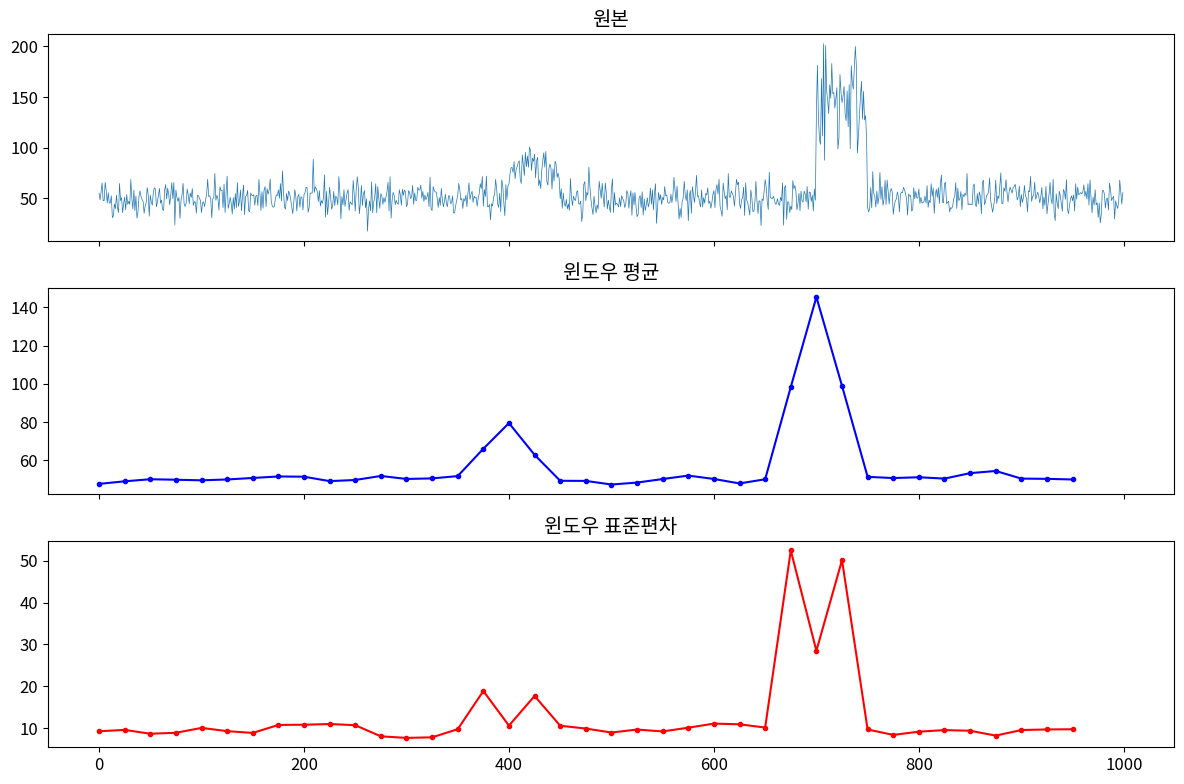

Write Python code to recreate this figure.
import numpy as np
import pandas as pd
import matplotlib.pyplot as plt
import seaborn as sns
from scipy import stats
import warnings
warnings.filterwarnings('ignore')

plt.rcParams['figure.figsize'] = (10, 6)
plt.rcParams['font.size'] = 12
np.random.seed(42)

import numpy as np, matplotlib.pyplot as plt
from scipy import stats

np.random.seed(42)

def psi(ref, new, bins=10):
    bp = np.percentile(ref, np.linspace(0,100,bins+1)); bp[0]=-np.inf; bp[-1]=np.inf
    rc = np.clip(np.histogram(ref,bp)[0]/len(ref),1e-6,None)
    nc = np.clip(np.histogram(new,bp)[0]/len(new),1e-6,None)
    return np.sum((nc-rc)*np.log(nc/rc))

ref = np.random.normal(50,10,5000)
drifts = {
    '평균+2': np.random.normal(52,10,5000),
    '평균+5': np.random.normal(55,10,5000),
    '분산x1.5': np.random.normal(50,15,5000),
    '분산x2': np.random.normal(50,20,5000),
    '혼합': np.concatenate([np.random.normal(50,10,4000), np.random.normal(70,5,1000)]),
    '균일': np.random.uniform(20,80,5000),
}

results = []
for name, new in drifts.items():
    p = psi(ref, new)
    ks_s, ks_p = stats.ks_2samp(ref, new)
    bp = np.percentile(ref, np.linspace(0,100,11)); bp[0]=-np.inf; bp[-1]=np.inf
    chi_s, chi_p = stats.chisquare(np.histogram(new,bp)[0], np.histogram(ref,bp)[0])
    results.append({'Drift':name, 'PSI':p, 'KS':ks_s, 'KS_p':ks_p, 'Chi2':chi_s, 'Chi2_p':chi_p})

import pandas as pd
print(pd.DataFrame(results).to_string(index=False, float_format='%.4f'))


import numpy as np, pandas as pd

class SchemaValidator:
    def __init__(self):
        self.rules = []
    def add_type(self, col, dtype): self.rules.append(('type', col, dtype))
    def add_range(self, col, lo, hi): self.rules.append(('range', col, lo, hi))
    def add_unique(self, col): self.rules.append(('unique', col))
    def add_not_null(self, col): self.rules.append(('not_null', col))
    def validate(self, df):
        results = []
        for rule in self.rules:
            if rule[0]=='type':
                ok = df[rule[1]].dtype.kind in rule[2]
                results.append(f"Type({rule[1]}): {'PASS' if ok else 'FAIL'}")
            elif rule[0]=='range':
                lo_ok = df[rule[1]].min() >= rule[2]; hi_ok = df[rule[1]].max() <= rule[3]
                results.append(f"Range({rule[1]}): {'PASS' if lo_ok and hi_ok else 'FAIL'} [{df[rule[1]].min():.1f},{df[rule[1]].max():.1f}]")
            elif rule[0]=='unique':
                ok = df[rule[1]].nunique() == len(df)
                results.append(f"Unique({rule[1]}): {'PASS' if ok else 'FAIL'}")
            elif rule[0]=='not_null':
                nn = df[rule[1]].isnull().sum()
                results.append(f"NotNull({rule[1]}): {'PASS' if nn==0 else f'FAIL ({nn} nulls)'}")
        return results

sv = SchemaValidator()
sv.add_type('age', 'if'); sv.add_range('age', 0, 150)
sv.add_not_null('name'); sv.add_unique('id')

df_test = pd.DataFrame({'id':[1,2,3,3], 'name':['a','b',None,'d'], 'age':[25,200,30,-5]})
for r in sv.validate(df_test): print(r)


import numpy as np, pandas as pd, matplotlib.pyplot as plt

np.random.seed(42)
# 시뮬레이션: 정상 + 이상 구간
n = 1000
data = np.random.normal(50, 10, n)
data[400:450] += 30  # 평균 이동
data[700:750] *= 3   # 분산 폭증

class DataProfiler:
    def __init__(self, window=50, stride=25):
        self.window, self.stride = window, stride
    def profile(self, data):
        stats_list = []
        for i in range(0, len(data)-self.window+1, self.stride):
            w = data[i:i+self.window]
            stats_list.append({'start':i, 'mean':w.mean(), 'std':w.std(), 'skew':float(pd.Series(w).skew()),
                              'null_rate':np.isnan(w).mean(), 'min':w.min(), 'max':w.max()})
        return pd.DataFrame(stats_list)
    def detect_anomalies(self, stats_df, z_thresh=2.5):
        alerts = []
        for col in ['mean','std']:
            mu, sig = stats_df[col].median(), stats_df[col].std()
            anomalous = np.abs(stats_df[col]-mu)/sig > z_thresh
            for idx in stats_df[anomalous].index:
                alerts.append(f"Window {stats_df.loc[idx,'start']}: {col} 이상 ({stats_df.loc[idx,col]:.1f})")
        return alerts

dp = DataProfiler(50, 25)
st = dp.profile(data)
alerts = dp.detect_anomalies(st)
print("탐지된 이상:")
for a in alerts: print(f"  {a}")

fig,axes = plt.subplots(3,1,figsize=(12,8),sharex=True)
axes[0].plot(data,lw=0.5); axes[0].set_title('원본')
axes[1].plot(st['start'],st['mean'],'b-o',ms=3); axes[1].set_title('윈도우 평균')
axes[2].plot(st['start'],st['std'],'r-o',ms=3); axes[2].set_title('윈도우 표준편차')
plt.tight_layout(); plt.show()


import numpy as np
from scipy.spatial.distance import cdist

np.random.seed(42)

def mmd_rbf(X, Y, gamma=None):
    if gamma is None:
        gamma = 1.0/X.shape[1]
    Kxx = np.exp(-gamma*cdist(X,X,'sqeuclidean'))
    Kyy = np.exp(-gamma*cdist(Y,Y,'sqeuclidean'))
    Kxy = np.exp(-gamma*cdist(X,Y,'sqeuclidean'))
    n,m = len(X),len(Y)
    np.fill_diagonal(Kxx, 0); np.fill_diagonal(Kyy, 0)
    return Kxx.sum()/(n*(n-1)) + Kyy.sum()/(m*(m-1)) - 2*Kxy.sum()/(n*m)

def mmd_test(X_ref, X_new, n_perm=500):
    mmd_obs = mmd_rbf(X_ref, X_new)
    combined = np.vstack([X_ref, X_new])
    n = len(X_ref); m = len(X_new)
    mmd_perms = []
    for _ in range(n_perm):
        perm = np.random.permutation(n+m)
        mmd_perms.append(mmd_rbf(combined[perm[:n]], combined[perm[n:]]))
    p_value = np.mean(np.array(mmd_perms)>=mmd_obs)
    return {'mmd': mmd_obs, 'p_value': p_value, 'permutation_mmds': mmd_perms}

# 테스트
X_ref = np.random.multivariate_normal([0,0,0], np.eye(3), 200)
X_same = np.random.multivariate_normal([0,0,0], np.eye(3), 200)
X_drift = np.random.multivariate_normal([0.5,0.3,0], 1.2*np.eye(3), 200)

r1 = mmd_test(X_ref, X_same)
r2 = mmd_test(X_ref, X_drift)
print(f"Same dist: MMD={r1['mmd']:.6f}, p={r1['p_value']:.4f}")
print(f"Drifted:   MMD={r2['mmd']:.6f}, p={r2['p_value']:.4f}")
